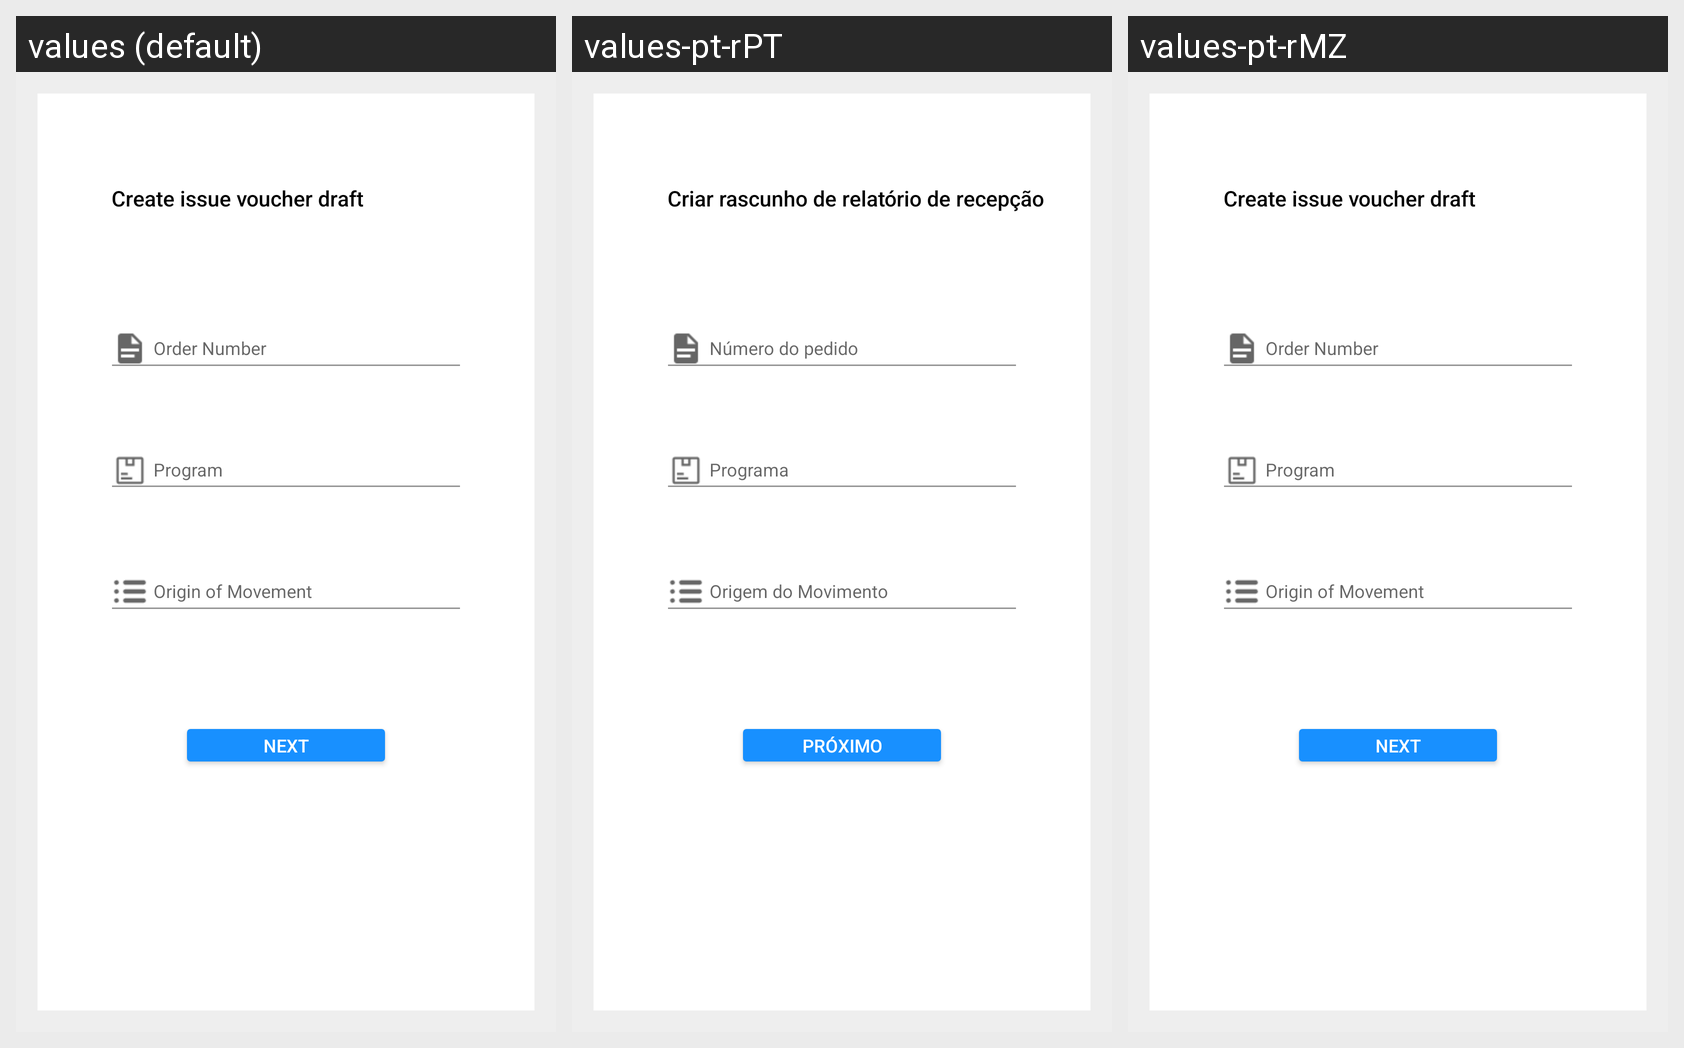

Locale-by-locale string values for the Android screen shown in this grid:
Android screen res/layout/activity_issue_voucher_input_order_number.xml rendered under 3 locales, left to right: values (default), values-pt-rPT, values-pt-rMZ. Device: Nexus 5 (rendered at 1080×1920; each locale shown at half size, 540×960, under a caption strip naming it); theme AppTheme.
Strings drawn on this screen, with the default value and each locale's value (text and hints the layout hard-codes, and strings that could not be matched under every locale, appear in the picture but are not listed):

label_create_issue_voucher_draft
  values: Create issue voucher draft
  values-pt-rPT: Criar rascunho de relatório de recepção
  values-pt-rMZ: Create issue voucher draft  [not translated; the default value is used]

hint_order_number
  values: Order Number
  values-pt-rPT: Número do pedido
  values-pt-rMZ: Order Number  [not translated; the default value is used]

hint_program
  values: Program
  values-pt-rPT: Programa
  values-pt-rMZ: Program  [not translated; the default value is used]

hint_origin_of_movement
  values: Origin of Movement
  values-pt-rPT: Origem do Movimento
  values-pt-rMZ: Origin of Movement  [not translated; the default value is used]

label_next
  values: Next
  values-pt-rPT: Próximo
  values-pt-rMZ: Next  [not translated; the default value is used]
